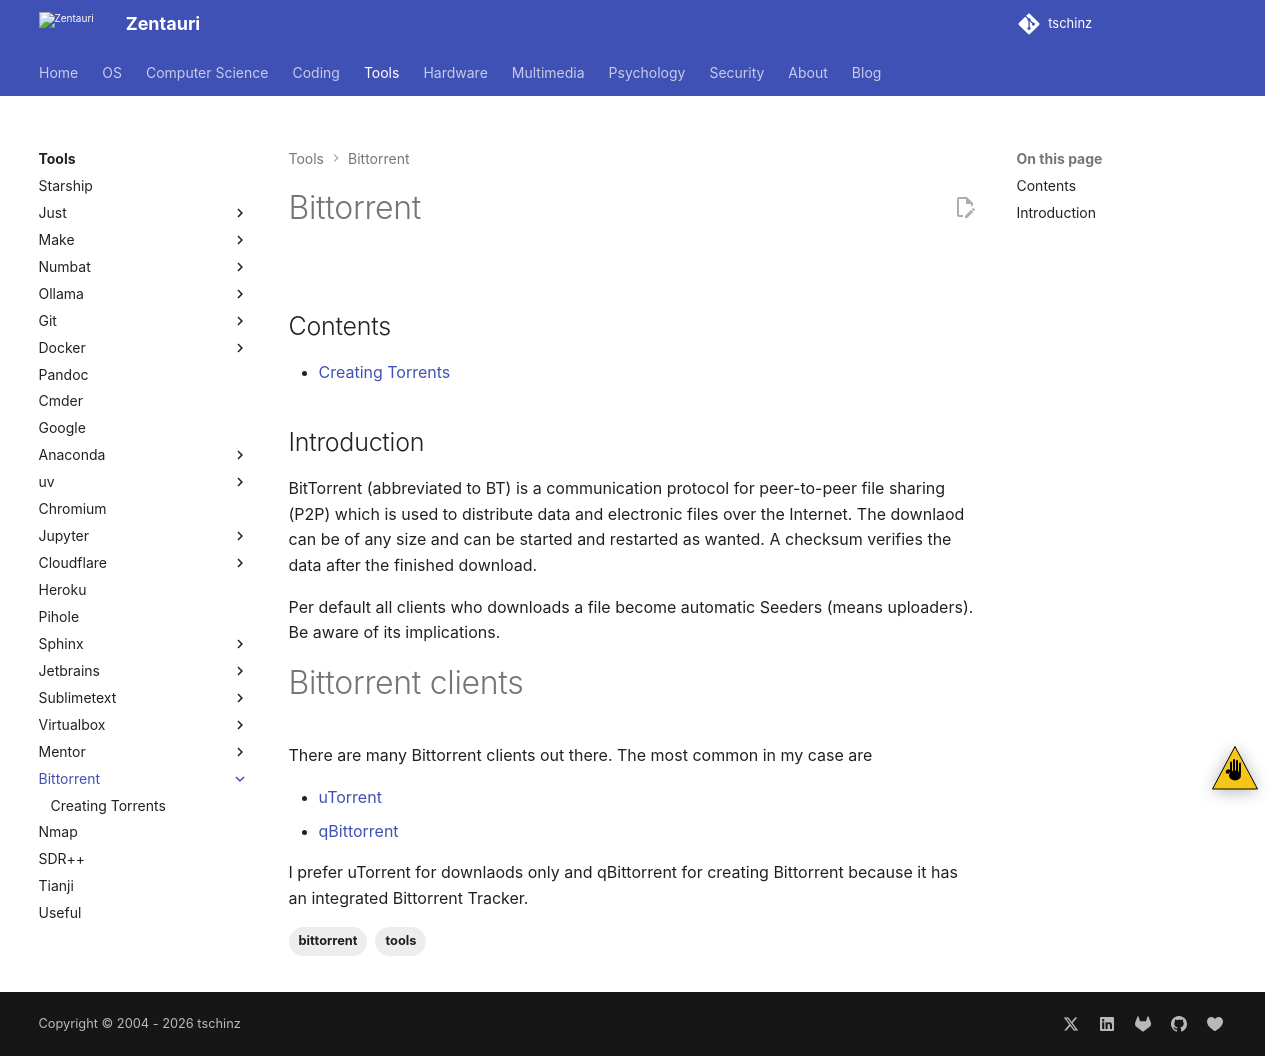

repository: tschinz/tschinz.github.io · page: tools/bittorrent/index.html · generator: sphinx

---
tags:
- tools
- bittorrent
---
#  Bittorrent

![](img/logo.svg){.center width="40%"}

## Contents

{{ subnav() }}

## Introduction

BitTorrent (abbreviated to BT) is a communication protocol for peer-to-peer file sharing (P2P) which is used to distribute data and electronic files over the Internet. The downlaod can be of any size and can be started and restarted as wanted. A checksum verifies the data after the finished download.

Per default all clients who downloads a file become automatic Seeders (means uploaders). Be aware of its implications.

# Bittorrent clients

There are many Bittorrent clients out there. The most common in my case are

- [uTorrent](https://www.utorrent.com/)
- [qBittorrent](https://www.qbittorrent.org/)

I prefer uTorrent for downlaods only and qBittorrent for creating Bittorrent because it has an integrated Bittorrent Tracker.
